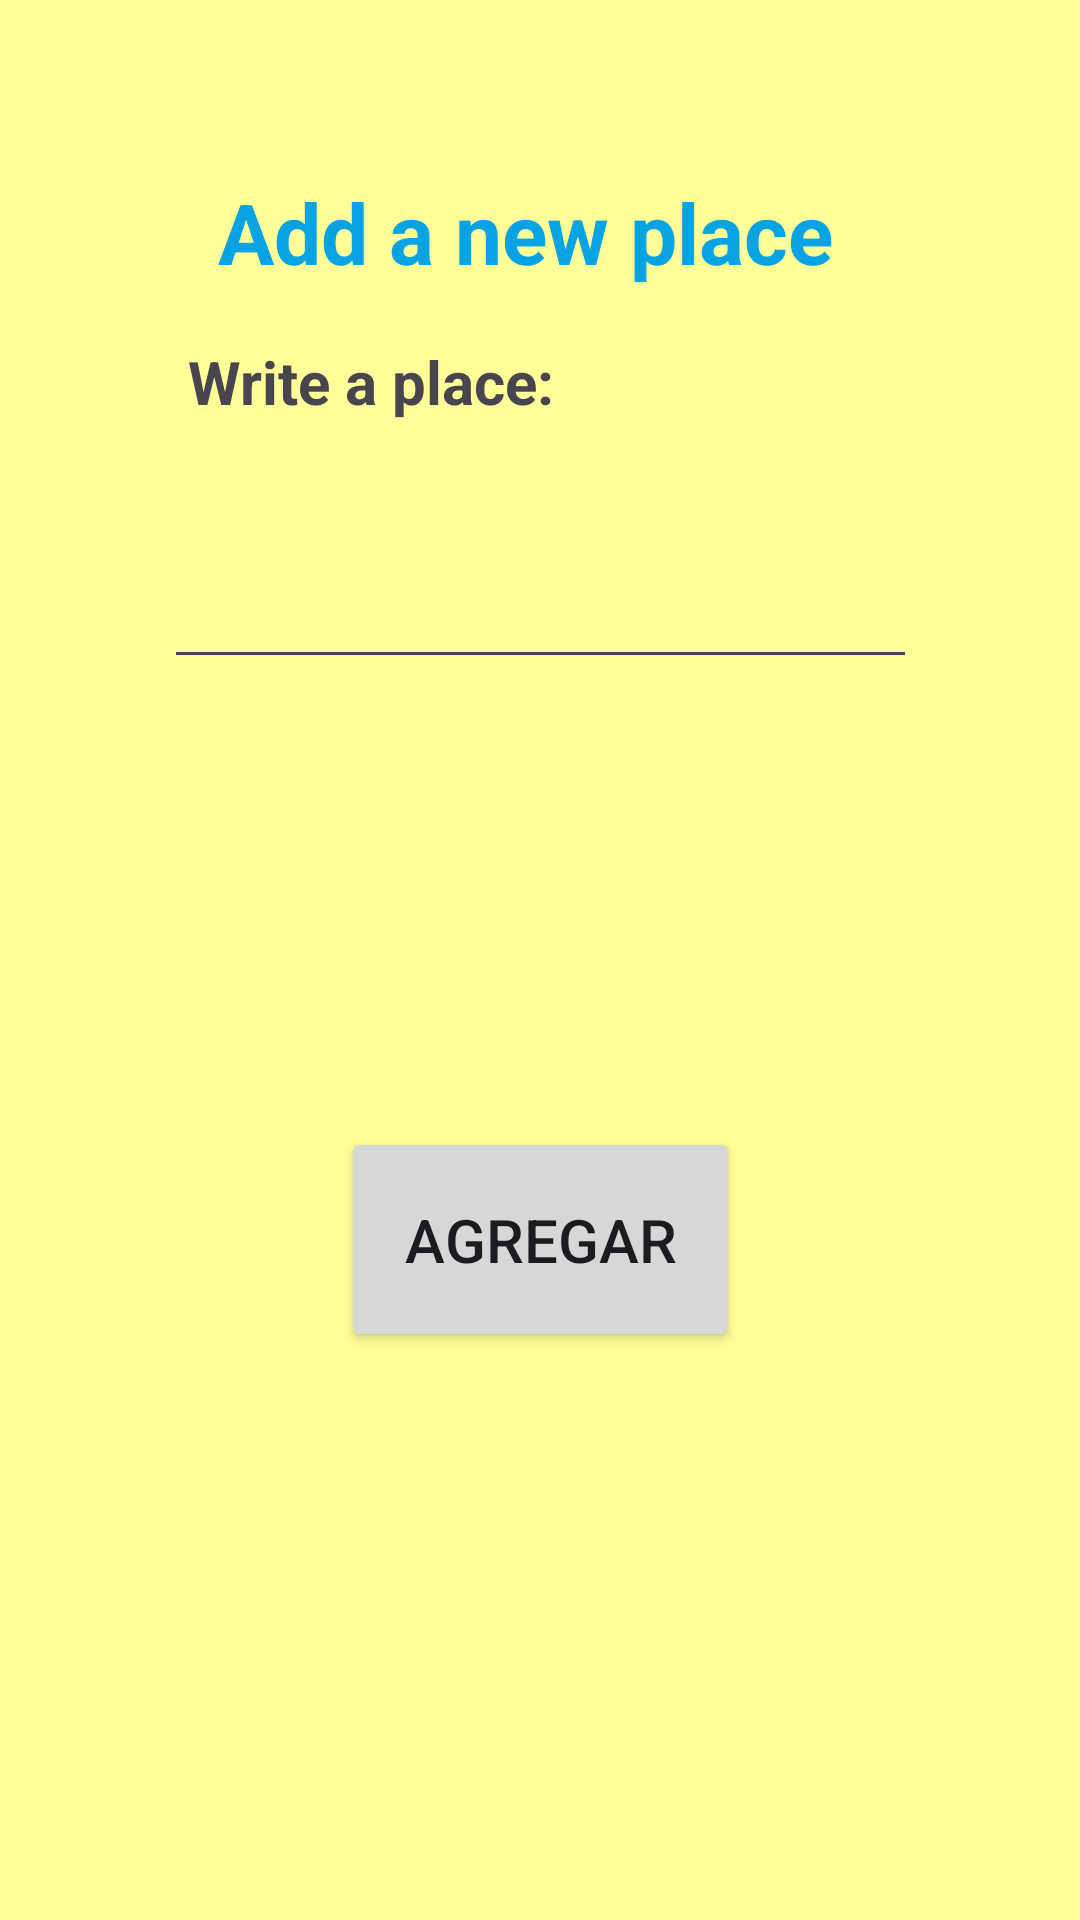

The Android layout XML behind this screen, and the referenced resources:
<!-- AndroidManifest.xml: application theme Theme.IDNP_SunShield -->
<!-- res/layout/fragment_location.xml -->
<?xml version="1.0" encoding="utf-8"?>
<FrameLayout xmlns:android="http://schemas.android.com/apk/res/android"
    xmlns:app="http://schemas.android.com/apk/res-auto"
    xmlns:tools="http://schemas.android.com/tools"
    android:layout_width="match_parent"
    android:layout_height="match_parent"
    android:background="@android:color/white"
    tools:context=".Fragments.Locations">
    

    <androidx.constraintlayout.widget.ConstraintLayout
        android:layout_width="match_parent"
        android:layout_height="match_parent"
        android:background="#FFFF99">
        <TextView
            android:id="@+id/showCountry"
            android:layout_width="214dp"
            android:layout_height="59dp"
            android:text="Add a new place"
            android:textColor="#08A3E2"
            android:textSize="28sp"
            android:textStyle="bold"
            app:layout_constraintBottom_toBottomOf="parent"
            app:layout_constraintEnd_toEndOf="parent"
            app:layout_constraintHorizontal_bias="0.497"
            app:layout_constraintStart_toStartOf="parent"
            app:layout_constraintTop_toTopOf="parent"
            app:layout_constraintVertical_bias="0.101" />

        <TextView
            android:id="@+id/textView2"
            android:layout_width="172dp"
            android:layout_height="41dp"
            android:text="Write a place:"
            android:textSize="20sp"
            android:textStyle="bold"
            app:layout_constraintBottom_toTopOf="@+id/locationText"
            app:layout_constraintEnd_toEndOf="parent"
            app:layout_constraintHorizontal_bias="0.334"
            app:layout_constraintStart_toStartOf="parent"
            app:layout_constraintTop_toBottomOf="@+id/showCountry"
            app:layout_constraintVertical_bias="0.652" />

        <EditText
            android:id="@+id/locationText"
            android:layout_width="251dp"
            android:layout_height="74dp"
            android:layout_marginBottom="412dp"
            android:ems="10"
            android:inputType="text"
            app:layout_constraintBottom_toBottomOf="parent"
            app:layout_constraintEnd_toEndOf="parent"
            app:layout_constraintStart_toStartOf="parent"
            app:layout_constraintTop_toBottomOf="@+id/showCountry"
            app:layout_constraintVertical_bias="0.954" />

        <Button
            android:id="@+id/button"
            android:layout_width="133dp"
            android:layout_height="75dp"
            android:text="Agregar"
            android:textSize="20sp"
            app:layout_constraintBottom_toBottomOf="parent"
            app:layout_constraintEnd_toEndOf="parent"
            app:layout_constraintStart_toStartOf="parent"
            app:layout_constraintTop_toBottomOf="@+id/showCountry"
            app:layout_constraintVertical_bias="0.577" />
    </androidx.constraintlayout.widget.ConstraintLayout>

</FrameLayout>
<!-- resources referenced by this layout -->
<resources>
  <style name="Theme.IDNP_SunShield" parent="Base.Theme.IDNP_SunShield" />
  <style name="Base.Theme.IDNP_SunShield" parent="Theme.Material3.DayNight.NoActionBar">
          
          
      </style>
</resources>
